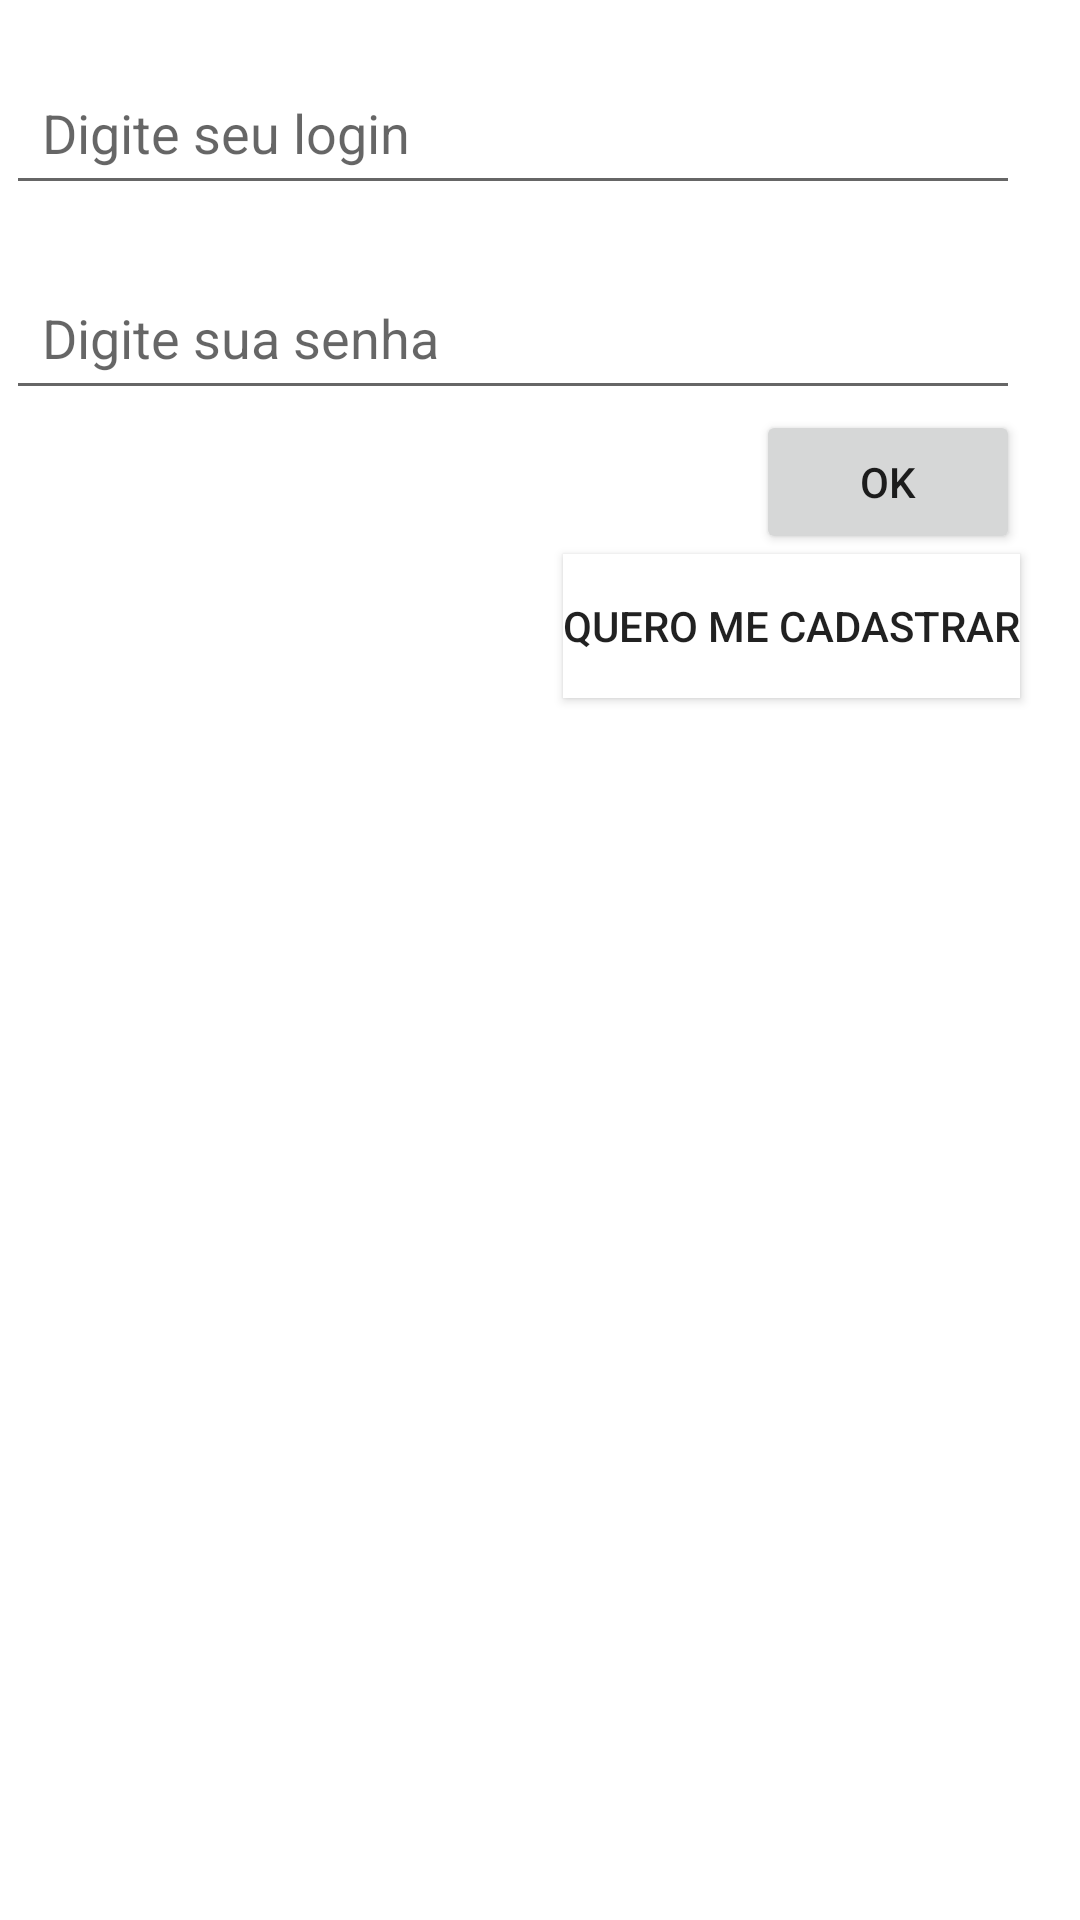

Produce the Android XML layout that renders to this screen, including the resource entries it uses.
<!-- AndroidManifest.xml: application theme Theme.ChatComFirebaseD3 -->
<!-- res/layout/activity_main.xml -->
<?xml version="1.0" encoding="utf-8"?>
<LinearLayout
    xmlns:android="http://schemas.android.com/apk/res/android"
    xmlns:app="http://schemas.android.com/apk/res-auto"
    xmlns:tools="http://schemas.android.com/tools"
    android:layout_width="match_parent"
    android:layout_height="match_parent"
    tools:context=".MainActivity"
    android:orientation="vertical">

    <EditText
        android:id="@+id/loginEditText"
        android:layout_width="match_parent"
        android:layout_height="wrap_content"
        android:padding="12dp"
        android:layout_marginTop="20dp"
        android:layout_marginEnd="20dp"
        android:layout_marginStart="2dp"
        android:hint="@string/dica_login"
        />
    <EditText
        android:id="@+id/senhaEditText"
        android:layout_width="match_parent"
        android:layout_height="wrap_content"
        android:padding="12dp"
        android:layout_marginTop="20dp"
        android:layout_marginEnd="20dp"
        android:layout_marginStart="2dp"
        android:hint="@string/dica_senha"
        android:inputType="textPassword"
        />
    <Button
        android:onClick="fazerLogin"
        android:layout_width="wrap_content"
        android:layout_height="wrap_content"
        android:layout_gravity="end"
        android:layout_marginEnd="20dp"
        android:text="@string/botao_ok"
        />
    <Button
        android:onClick="irParaCadastro"
        android:layout_width="wrap_content"
        android:layout_height="wrap_content"
        android:layout_gravity="end"
        android:layout_marginEnd="20dp"
        android:text="@string/quero_me_cadastrar"
        android:background="@android:color/white"
        />

</LinearLayout>
<!-- resources referenced by this layout -->
<resources>
  <string name="botao_ok">OK</string>
  <string name="dica_login">Digite seu login</string>
  <string name="dica_senha">Digite sua senha</string>
  <string name="quero_me_cadastrar">Quero me cadastrar</string>
  <style name="Theme.ChatComFirebaseD3" parent="Theme.MaterialComponents.DayNight.DarkActionBar">
          
          <item name="colorPrimary">@color/purple_500</item>
          <item name="colorPrimaryVariant">@color/purple_700</item>
          <item name="colorOnPrimary">@color/white</item>
          
          <item name="colorSecondary">@color/teal_200</item>
          <item name="colorSecondaryVariant">@color/teal_700</item>
          <item name="colorOnSecondary">@color/black</item>
          
          <item name="android:statusBarColor" tools:targetApi="l">?attr/colorPrimaryVariant</item>
          
      </style>
  <!-- not gathered from this repository: default colours our renderer supplied (Android Studio template values) -->
  <color name="purple_500">#FF6200EE</color>
  <color name="purple_700">#FF3700B3</color>
  <color name="teal_200">#FF03DAC5</color>
  <color name="teal_700">#FF018786</color>
  <color name="black">#FF000000</color>
  <color name="white">#FFFFFFFF</color>
</resources>
